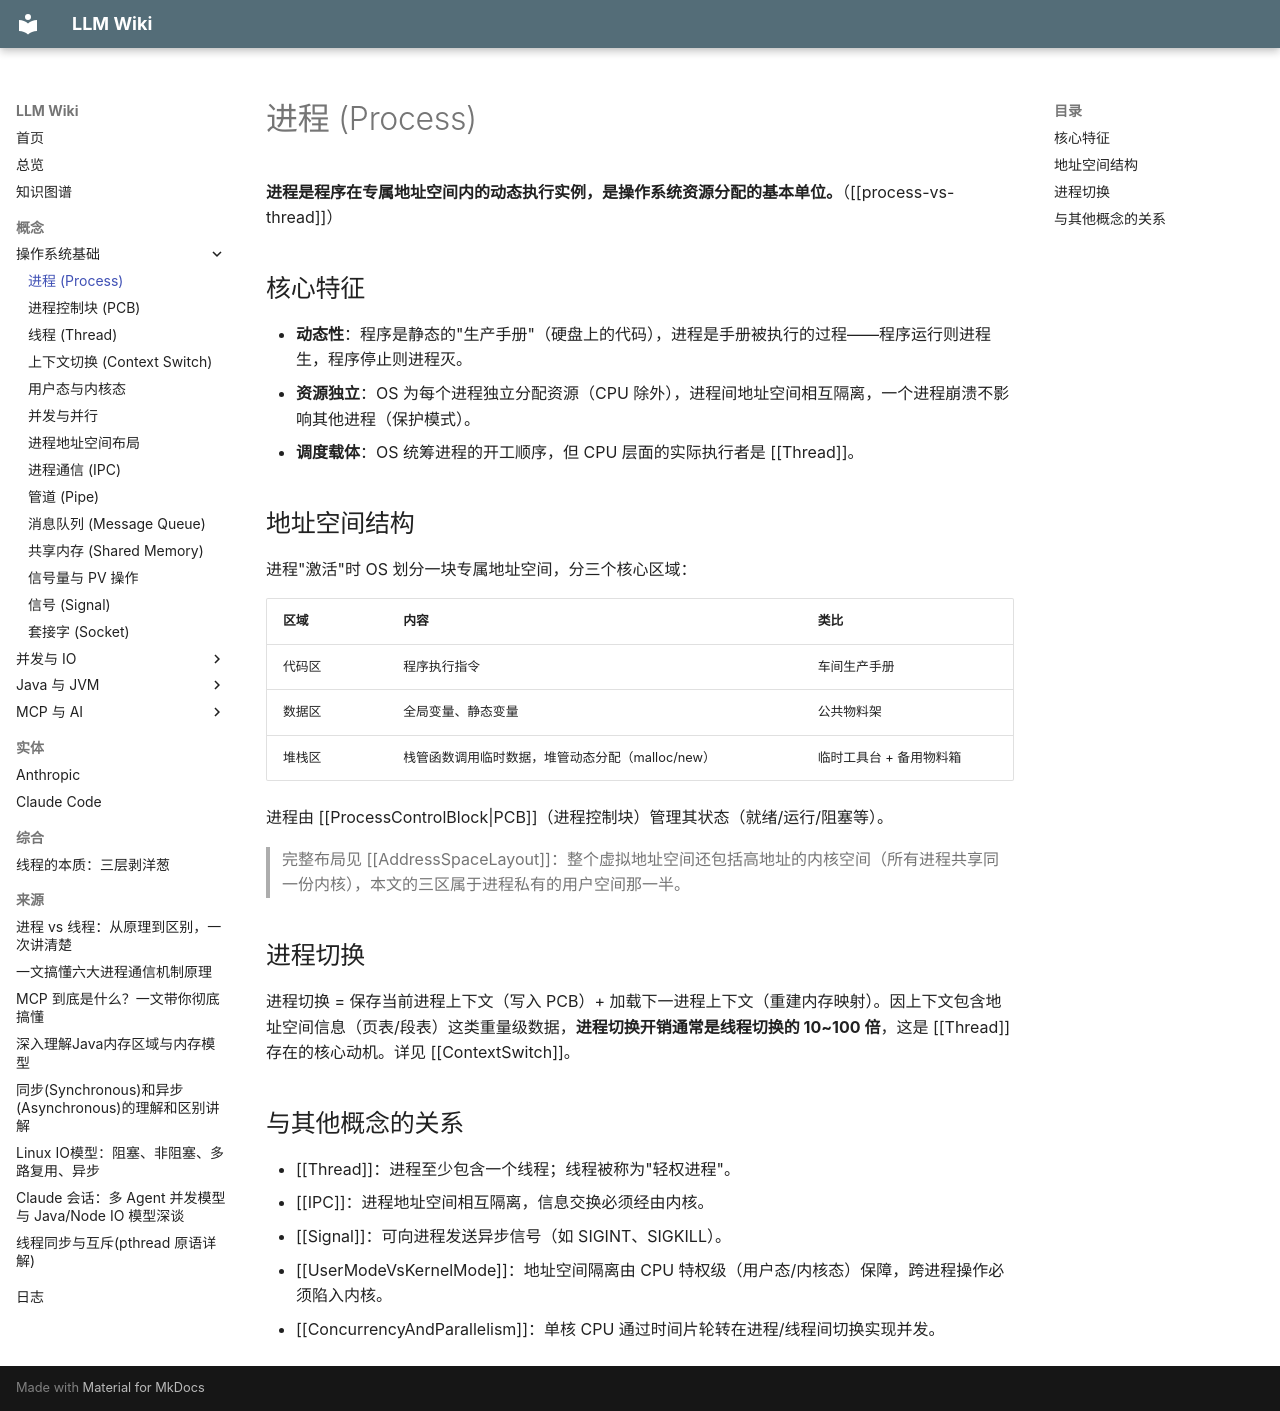

repository: lllzzzcccc/knowledge-base · page: concepts/os/Process/index.html · generator: mkdocs

---
title: "进程 (Process)"
type: concept
tags: [操作系统, 进程]
sources: [process-vs-thread, six-ipc-mechanisms]
last_updated: 2026-09-25
---

# 进程 (Process)

**进程是程序在专属地址空间内的动态执行实例，是操作系统资源分配的基本单位。**（[[process-vs-thread]]）

## 核心特征

- **动态性**：程序是静态的"生产手册"（硬盘上的代码），进程是手册被执行的过程——程序运行则进程生，程序停止则进程灭。
- **资源独立**：OS 为每个进程独立分配资源（CPU 除外），进程间地址空间相互隔离，一个进程崩溃不影响其他进程（保护模式）。
- **调度载体**：OS 统筹进程的开工顺序，但 CPU 层面的实际执行者是 [[Thread]]。

## 地址空间结构

进程"激活"时 OS 划分一块专属地址空间，分三个核心区域：

| 区域 | 内容 | 类比 |
|---|---|---|
| 代码区 | 程序执行指令 | 车间生产手册 |
| 数据区 | 全局变量、静态变量 | 公共物料架 |
| 堆栈区 | 栈管函数调用临时数据，堆管动态分配（malloc/new） | 临时工具台 + 备用物料箱 |

进程由 [[ProcessControlBlock|PCB]]（进程控制块）管理其状态（就绪/运行/阻塞等）。

> 完整布局见 [[AddressSpaceLayout]]：整个虚拟地址空间还包括高地址的内核空间（所有进程共享同一份内核），本文的三区属于进程私有的用户空间那一半。

## 进程切换

进程切换 = 保存当前进程上下文（写入 PCB）+ 加载下一进程上下文（重建内存映射）。因上下文包含地址空间信息（页表/段表）这类重量级数据，**进程切换开销通常是线程切换的 10~100 倍**，这是 [[Thread]] 存在的核心动机。详见 [[ContextSwitch]]。

## 与其他概念的关系

- [[Thread]]：进程至少包含一个线程；线程被称为"轻权进程"。
- [[IPC]]：进程地址空间相互隔离，信息交换必须经由内核。
- [[Signal]]：可向进程发送异步信号（如 SIGINT、SIGKILL）。
- [[UserModeVsKernelMode]]：地址空间隔离由 CPU 特权级（用户态/内核态）保障，跨进程操作必须陷入内核。
- [[ConcurrencyAndParallelism]]：单核 CPU 通过时间片轮转在进程/线程间切换实现并发。
